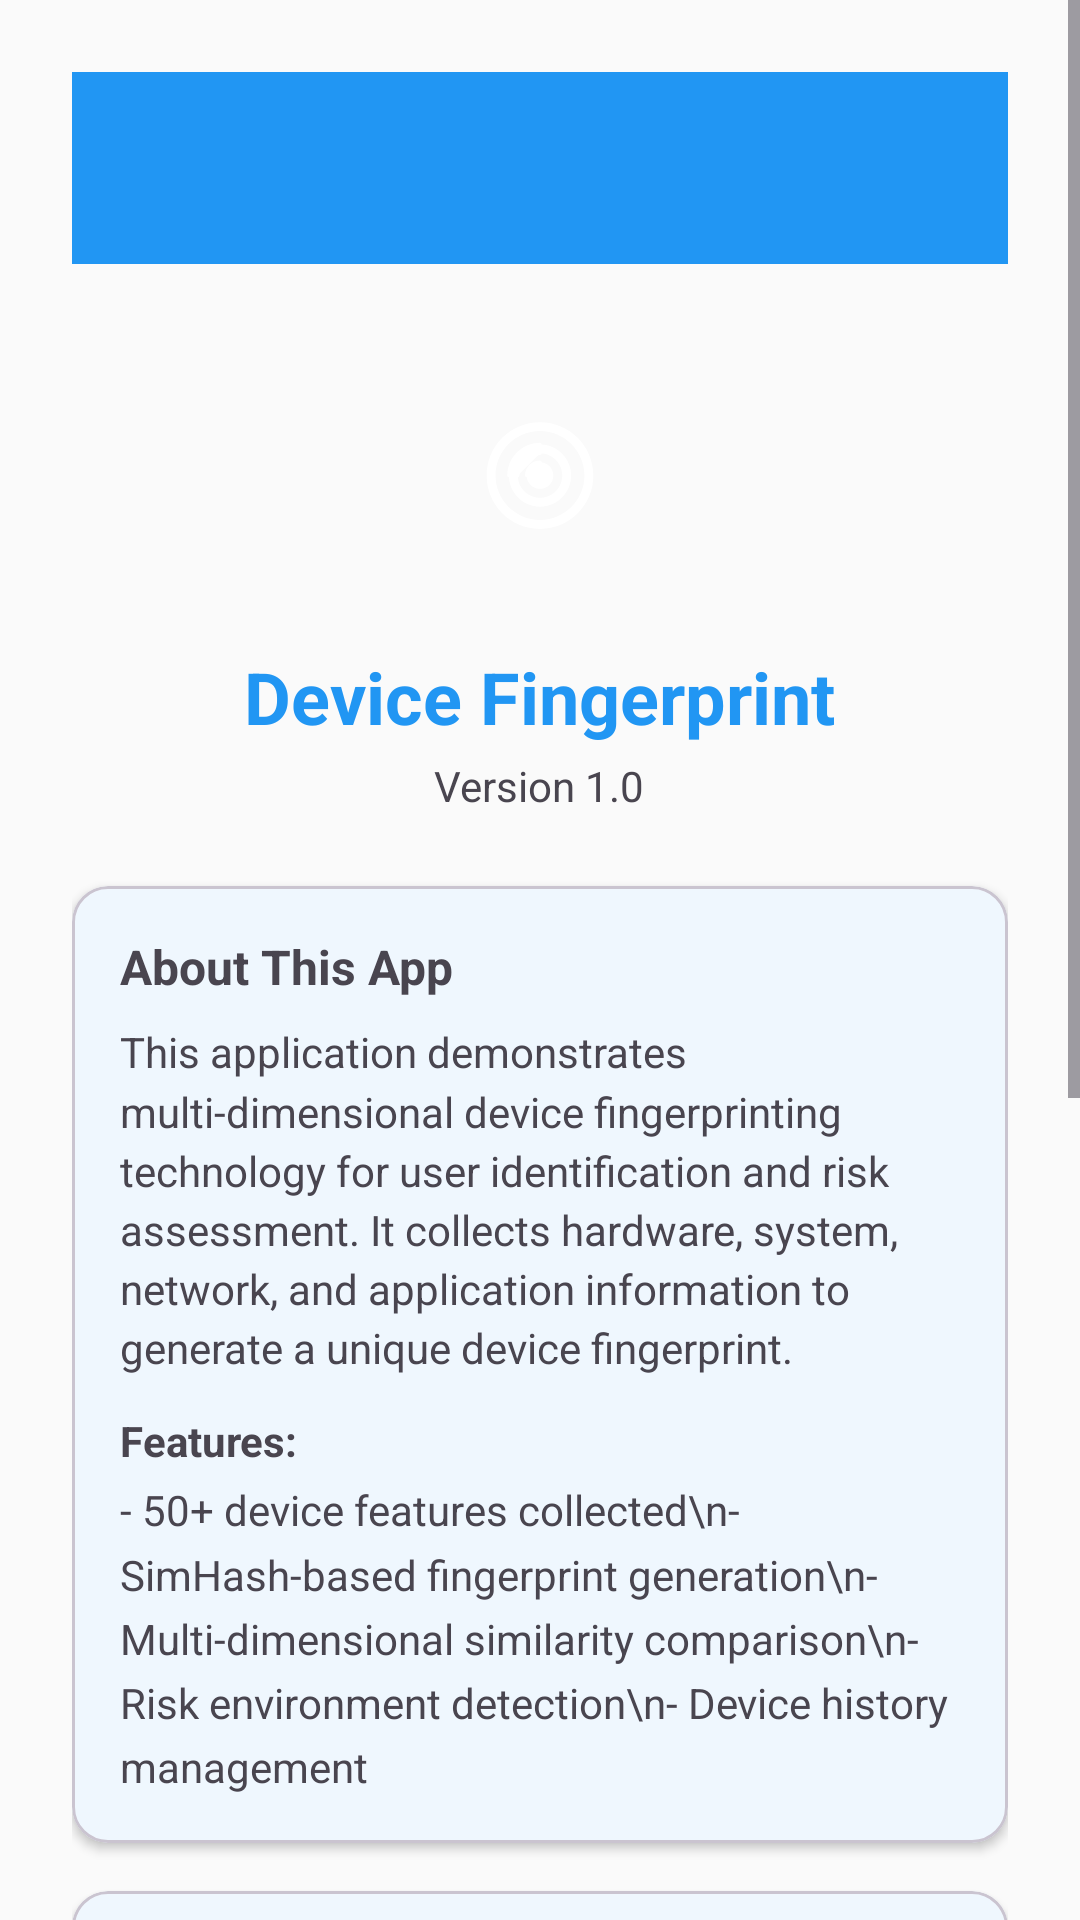

Here is an Android app screen rendered from its layout file. Give the layout XML and the strings, colors and styles it references.
<!-- AndroidManifest.xml: application theme Theme.Blue -->
<!-- res/layout/activity_about.xml -->
<?xml version="1.0" encoding="utf-8"?>
<ScrollView xmlns:android="http://schemas.android.com/apk/res/android"
    xmlns:app="http://schemas.android.com/apk/res-auto"
    android:layout_width="match_parent"
    android:layout_height="match_parent"
    android:fillViewport="true">

    <LinearLayout
        android:layout_width="match_parent"
        android:layout_height="wrap_content"
        android:orientation="vertical"
        android:padding="24dp"
        android:gravity="center_horizontal">

        <include layout="@layout/toolbar" />

        
        <View
            android:layout_width="80dp"
            android:layout_height="80dp"
            android:layout_marginTop="32dp"
            android:layout_marginBottom="16dp"
            android:background="@drawable/ic_launcher_foreground" />

        <com.google.android.material.textview.MaterialTextView
            android:layout_width="wrap_content"
            android:layout_height="wrap_content"
            android:text="Device Fingerprint"
            android:textSize="24sp"
            android:textStyle="bold"
            android:textColor="?attr/colorPrimary"
            android:layout_marginBottom="4dp" />

        <com.google.android.material.textview.MaterialTextView
            android:layout_width="wrap_content"
            android:layout_height="wrap_content"
            android:text="Version 1.0"
            android:textSize="14sp"
            android:textColor="?android:attr/textColorSecondary"
            android:layout_marginBottom="24dp" />

        
        <com.google.android.material.card.MaterialCardView
            android:layout_width="match_parent"
            android:layout_height="wrap_content"
            android:layout_marginBottom="16dp"
            app:cardCornerRadius="12dp"
            app:cardElevation="2dp">

            <LinearLayout
                android:layout_width="match_parent"
                android:layout_height="wrap_content"
                android:orientation="vertical"
                android:padding="16dp">

                <com.google.android.material.textview.MaterialTextView
                    android:layout_width="wrap_content"
                    android:layout_height="wrap_content"
                    android:text="About This App"
                    android:textSize="16sp"
                    android:textStyle="bold"
                    android:layout_marginBottom="8dp" />

                <com.google.android.material.textview.MaterialTextView
                    android:layout_width="match_parent"
                    android:layout_height="wrap_content"
                    android:text="This application demonstrates multi-dimensional device fingerprinting technology for user identification and risk assessment. It collects hardware, system, network, and application information to generate a unique device fingerprint."
                    android:textSize="14sp"
                    android:lineSpacingMultiplier="1.2"
                    android:layout_marginBottom="12dp" />

                <com.google.android.material.textview.MaterialTextView
                    android:layout_width="match_parent"
                    android:layout_height="wrap_content"
                    android:text="Features:"
                    android:textSize="14sp"
                    android:textStyle="bold"
                    android:layout_marginBottom="4dp" />

                <com.google.android.material.textview.MaterialTextView
                    android:layout_width="match_parent"
                    android:layout_height="wrap_content"
                    android:text="- 50+ device features collected\n- SimHash-based fingerprint generation\n- Multi-dimensional similarity comparison\n- Risk environment detection\n- Device history management"
                    android:textSize="14sp"
                    android:lineSpacingMultiplier="1.3" />
            </LinearLayout>
        </com.google.android.material.card.MaterialCardView>

        
        <com.google.android.material.card.MaterialCardView
            android:layout_width="match_parent"
            android:layout_height="wrap_content"
            android:layout_marginBottom="16dp"
            app:cardCornerRadius="12dp"
            app:cardElevation="2dp">

            <LinearLayout
                android:layout_width="match_parent"
                android:layout_height="wrap_content"
                android:orientation="vertical"
                android:padding="16dp">

                <com.google.android.material.textview.MaterialTextView
                    android:layout_width="wrap_content"
                    android:layout_height="wrap_content"
                    android:text="Similarity Thresholds"
                    android:textSize="16sp"
                    android:textStyle="bold"
                    android:layout_marginBottom="8dp" />

                <com.google.android.material.textview.MaterialTextView
                    android:layout_width="match_parent"
                    android:layout_height="wrap_content"
                    android:text="90-100%: Same Device - Allow\n75-90%: Likely Same - Behavior Check\n60-75%: Uncertain - MFA Required\n40-60%: New Device - MFA + Monitor\n0-40%: High Risk - Block/Review"
                    android:textSize="13sp"
                    android:fontFamily="monospace"
                    android:lineSpacingMultiplier="1.4" />
            </LinearLayout>
        </com.google.android.material.card.MaterialCardView>

        
        <com.google.android.material.card.MaterialCardView
            android:layout_width="match_parent"
            android:layout_height="wrap_content"
            app:cardCornerRadius="12dp"
            app:cardElevation="2dp">

            <LinearLayout
                android:layout_width="match_parent"
                android:layout_height="wrap_content"
                android:orientation="vertical"
                android:padding="16dp">

                <com.google.android.material.textview.MaterialTextView
                    android:layout_width="wrap_content"
                    android:layout_height="wrap_content"
                    android:text="Privacy Notice"
                    android:textSize="16sp"
                    android:textStyle="bold"
                    android:textColor="?attr/colorError"
                    android:layout_marginBottom="8dp" />

                <com.google.android.material.textview.MaterialTextView
                    android:layout_width="match_parent"
                    android:layout_height="wrap_content"
                    android:text="All device information is stored locally on your device only. No data is transmitted to external servers. This app is for demonstration and educational purposes.\n\nFor production use, ensure compliance with local privacy laws (PIPL, GDPR) and obtain user consent before collecting device information."
                    android:textSize="13sp"
                    android:lineSpacingMultiplier="1.2" />
            </LinearLayout>
        </com.google.android.material.card.MaterialCardView>

        <com.google.android.material.textview.MaterialTextView
            android:layout_width="wrap_content"
            android:layout_height="wrap_content"
            android:text="2024 Device Fingerprint Demo"
            android:textSize="12sp"
            android:textColor="?android:attr/textColorSecondary"
            android:layout_marginTop="24dp"
            android:layout_marginBottom="32dp" />

    </LinearLayout>
</ScrollView>
<!-- res/layout/toolbar.xml (included above) -->
<?xml version="1.0" encoding="utf-8"?>
<com.google.android.material.appbar.MaterialToolbar
    xmlns:android="http://schemas.android.com/apk/res/android"
    xmlns:app="http://schemas.android.com/apk/res-auto"
    android:id="@+id/toolbar"
    android:layout_width="match_parent"
    android:layout_height="?attr/actionBarSize"
    android:background="?attr/colorPrimary"
    app:titleTextColor="?attr/colorOnPrimary"
    app:navigationIconTint="?attr/colorOnPrimary"
    app:popupTheme="@style/ThemeOverlay.Material3.Light" />
<!-- resources referenced by this layout -->
<resources>
  <!-- drawable ic_launcher_foreground (drawable) -->
  <?xml version="1.0" encoding="utf-8"?>
  <vector xmlns:android="http://schemas.android.com/apk/res/android"
      android:width="108dp"
      android:height="108dp"
      android:viewportWidth="108"
      android:viewportHeight="108"
      android:tint="#FFFFFF">
  
      <path
          android:fillColor="#FFFFFF"
          android:pathData="M54,28C40.7,28 30,38.7 30,52s10.7,24 24,24s24,-10.7 24,-24S67.3,28 54,28zM54,72c-11,0 -20,-9 -20,-20s9,-20 20,-20s20,9 20,20S65,72 54,72z"/>
  
      <path
          android:fillColor="#FFFFFF"
          android:pathData="M54,38c-7.7,0 -14,6.3 -14,14s6.3,14 14,14s14,-6.3 14,-14S61.7,38 54,38zM54,62c-5.5,0 -10,-4.5 -10,-10s4.5,-10 10,-10s10,4.5 10,10S59.5,62 54,62z"/>
  
      <path
          android:fillColor="#FFFFFF"
          android:pathData="M54,46c-3.3,0 -6,2.7 -6,6s2.7,6 6,6s6,-2.7 6,-6S57.3,46 54,46z"/>
  
      
      <path
          android:fillColor="#FFFFFF"
          android:pathData="M40,52c0,-7.7 6.3,-14 14,-14"
          android:strokeColor="#FFFFFF"
          android:strokeWidth="1.5"
          android:strokeLineCap="round"/>
  
      <path
          android:fillColor="#FFFFFF"
          android:pathData="M44,52c0,-5.5 4.5,-10 10,-10"
          android:strokeColor="#FFFFFF"
          android:strokeWidth="1.5"
          android:strokeLineCap="round"/>
  
      <path
          android:fillColor="#FFFFFF"
          android:pathData="M48,52c0,-3.3 2.7,-6 6,-6"
          android:strokeColor="#FFFFFF"
          android:strokeWidth="1.5"
          android:strokeLineCap="round"/>
  
  </vector>
  <style name="Theme.Blue" parent="Theme.DeviceFingerprint">
          <item name="colorPrimary">#2196F3</item>
          <item name="colorPrimaryVariant">#1976D2</item>
          <item name="colorSecondary">#64B5F6</item>
          <item name="colorSecondaryVariant">#42A5F5</item>
          <item name="colorPrimaryContainer">#E3F2FD</item>
          <item name="colorOnPrimaryContainer">#1565C0</item>
      </style>
  <style name="Theme.DeviceFingerprint" parent="Theme.Material3.Light.NoActionBar">
          <item name="colorPrimary">@color/primary_blue</item>
          <item name="colorPrimaryVariant">@color/primary_blue_dark</item>
          <item name="colorOnPrimary">@android:color/white</item>
          <item name="colorSecondary">@color/secondary_blue</item>
          <item name="colorSecondaryVariant">@color/secondary_blue_dark</item>
          <item name="colorOnSecondary">@android:color/black</item>
          <item name="android:statusBarColor">?attr/colorPrimaryVariant</item>
          <item name="android:colorBackground">#FAFAFA</item>
          <item name="colorSurface">@android:color/white</item>
          <item name="colorOnSurface">@android:color/black</item>
          <item name="colorOutline">#E0E0E0</item>
          <item name="colorPrimaryContainer">#E3F2FD</item>
          <item name="colorOnPrimaryContainer">#1565C0</item>
          <item name="colorSurfaceVariant">#F5F5F5</item>
      </style>
  <color name="primary_blue">#2196F3</color>
  <color name="primary_blue_dark">#1976D2</color>
  <color name="secondary_blue">#64B5F6</color>
  <color name="secondary_blue_dark">#42A5F5</color>
</resources>
